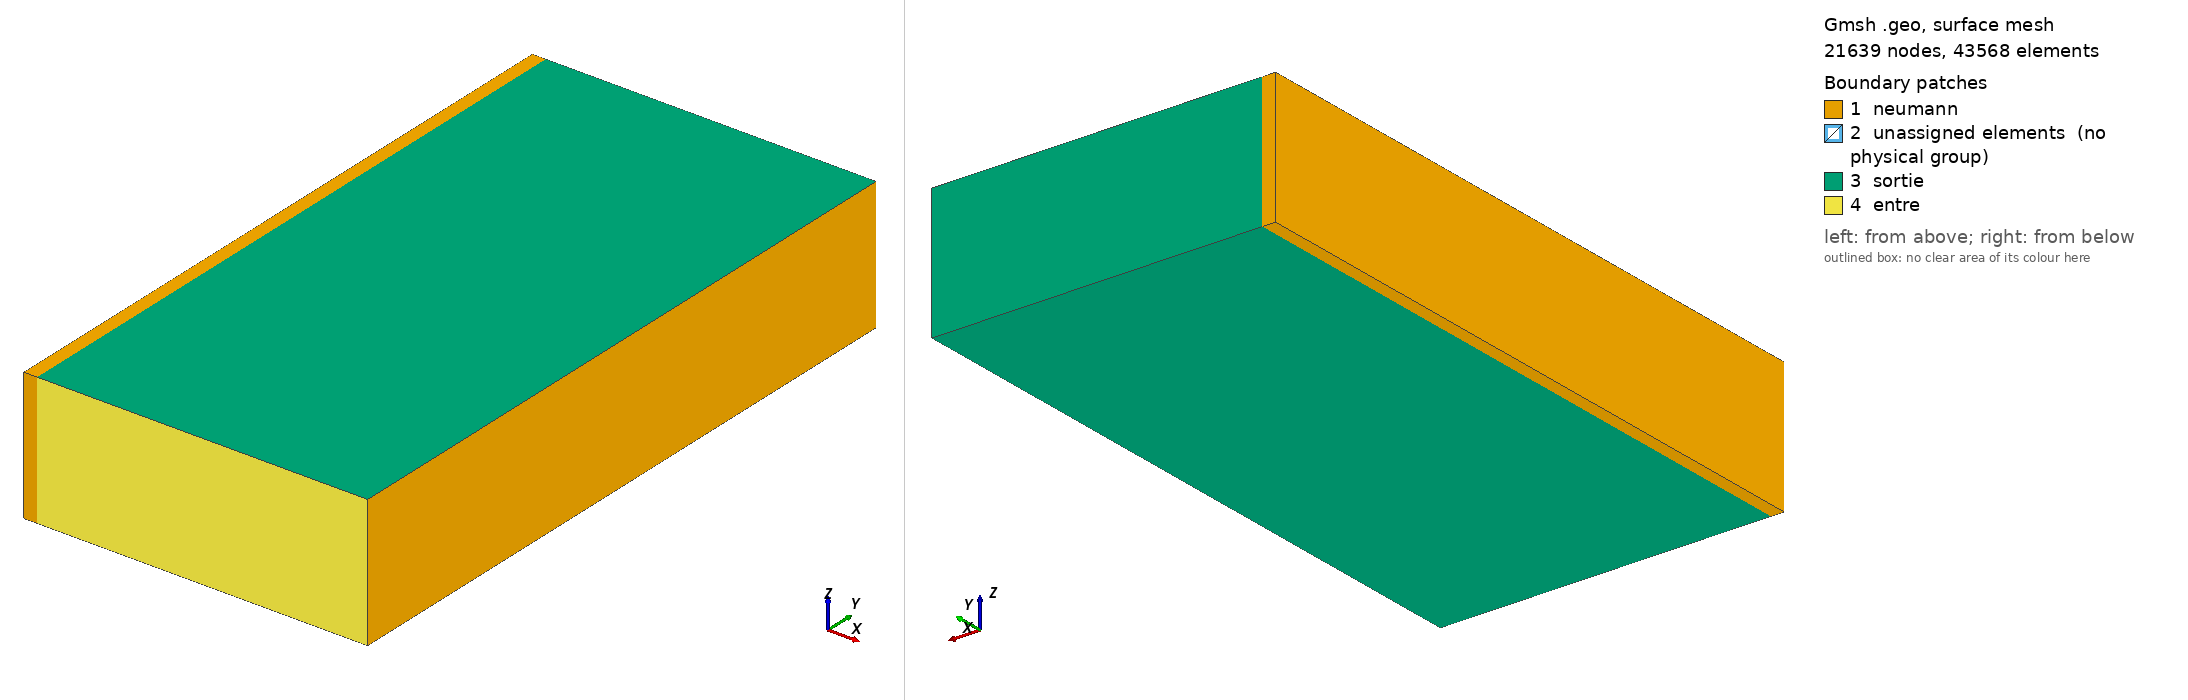

Gmsh geometry script, surface-meshed: 21639 nodes, 43568 surface elements. Boundary patches (legend numbers): 1 neumann, 2 unassigned elements (no physical group), 3 sortie, 4 entre. Left view from above one corner, right view from below the opposite corner. Legend entries are the model's physical surfaces; 'unassigned elements' are surfaces in no physical group. The drawing asked Gmsh for element sizes between 1% and 20% of the model's largest extent; the script's own settings can give other sizes.

=== projet.geo (drawn) ===
//__________dimension parameter_________________________________________________
h=.1;//mm

// dimension of the motherBoard PCB
ePCB    = 2;//mm
hPCB    = 100;//mm
lPCB    = 20;//mm

// dimension of the processor IC
eIC    = 2;//mm
hIC    = 10;//mm
lIC    = 5;//mm

// position of the processor 
h1      = 30;//mm
l1      = 7;//mm
h2      = 60;//mm
l2      = 7;//mm

// dimension of Air
eA      = 50;//mm

//__________creation of the Point_______________________________________________
Point(1)    = {0, 0, 0, h};
Point(2)    = {0, hPCB, 0, h};
Point(3)    = {0, hPCB, lPCB, h};
Point(4)    = {0, 0, lPCB, h};
Point(5)    = {ePCB, 0, 0, h};
Point(6)    = {ePCB, hPCB, 0, h};
Point(7)    = {ePCB, hPCB, lPCB, h};
Point(8)    = {ePCB, 0, lPCB, h};
Point(10)    = {ePCB, h1, l1, h};
Point(11)    = {ePCB, h1+hIC, l1, h};
Point(12)    = {ePCB, h1+hIC, l1+lIC, h};
Point(13)    = {ePCB, h1, l1+lIC, h};
Point(14)    = {ePCB+eIC, h1, l1, h};
Point(15)    = {ePCB+eIC, h1+hIC, l1, h};
Point(16)    = {ePCB+eIC, h1+hIC, l1+lIC, h};
Point(17)    = {ePCB+eIC, h1, l1+lIC, h};
Point(18)    = {ePCB, h2, l2, h};
Point(19)    = {ePCB, h2+hIC, l2, h};
Point(20)    = {ePCB, h2+hIC, l2+lIC, h};
Point(21)    = {ePCB, h2, l2+lIC, h};
Point(22)    = {ePCB+eIC, h2, l2, h};
Point(23)    = {ePCB+eIC, h2+hIC, l2, h};
Point(24)    = {ePCB+eIC, h2+hIC, l2+lIC, h};
Point(25)    = {ePCB+eIC, h2, l1+lIC, h};
Point(26)    = {ePCB+eA, 0, 0, h};
Point(27)    = {ePCB+eA, hPCB, 0, h};
Point(28)    = {ePCB+eA, hPCB, lPCB, h};
Point(29)    = {ePCB+eA, 0, lPCB, h};



//__________creation of the line________________________________________________
Line(1) = {1, 2};
Line(2) = {2, 3};
Line(3) = {3, 4};
Line(4) = {4, 1};
Line(5) = {5, 6};
Line(6) = {6, 7};
Line(7) = {7, 8};
Line(8) = {8, 5};
Line(9) = {1, 5};
Line(10) = {2, 6};
Line(11) = {3, 7};
Line(12) = {4, 8};
Line(13) = {10, 11};
Line(14) = {11, 12};
Line(15) = {12, 13};
Line(16) = {13, 10};
Line(17) = {17, 14};
Line(18) = {14, 15};
Line(19) = {15, 16};
Line(20) = {16, 17};
Line(21) = {10, 14};
Line(22) = {11, 15};
Line(23) = {12, 16};
Line(24) = {13, 17};
Line(25) = {18, 19};
Line(26) = {19, 20};
Line(27) = {20, 21};
Line(28) = {21, 18};
Line(29) = {22, 23};
Line(30) = {23, 24};
Line(31) = {24, 25};
Line(32) = {25, 22};
Line(33) = {18, 22};
Line(34) = {19, 23};
Line(35) = {20, 24};
Line(36) = {21, 25};
Line(37) = {26, 27};
Line(38) = {27, 28};
Line(39) = {28, 29};
Line(40) = {29, 26};
Line(41) = {5, 26};
Line(42) = {6, 27};
Line(43) = {7, 28};
Line(44) = {8, 29};

//__________surface_____________________________________________________________
Line Loop(45) = {1, 2, 3, 4};
Plane Surface(46) = {45};
Line Loop(47) = {5, 6, 7, 8};
Line Loop(48) = {13, 14, 15, 16};
Line Loop(49) = {25, 26, 27, 28};
Plane Surface(50) = {47, 48, 49};
Line Loop(51) = {1, 10, -5, -9};
Plane Surface(52) = {51};
Line Loop(53) = {2, 11, -6, -10};
Plane Surface(54) = {53};
Line Loop(55) = {3, 12, -7, -11};
Plane Surface(56) = {55};
Line Loop(57) = {4, 9, -8, -12};
Plane Surface(58) = {57};
Plane Surface(59) = {48};
Line Loop(60) = {18, 19, 20, 17};
Plane Surface(61) = {60};
Line Loop(62) = {13, 22, -18, -21};
Plane Surface(63) = {62};
Line Loop(64) = {14, 23, -19, -22};
Plane Surface(65) = {64};
Line Loop(66) = {15, 24, -20, -23};
Plane Surface(67) = {66};
Line Loop(68) = {16, 21, -17, -24};
Plane Surface(69) = {68};
Plane Surface(70) = {49};
Line Loop(71) = {29, 30, 31, 32};
Plane Surface(72) = {71};
Line Loop(73) = {25, 34, -29, -33};
Plane Surface(74) = {73};
Line Loop(75) = {26, 35, -30, -34};
Plane Surface(76) = {75};
Line Loop(77) = {27, 36, -31, -35};
Plane Surface(78) = {77};
Line Loop(79) = {28, 33, -32, -36};
Plane Surface(80) = {79};
Line Loop(81) = {7, 44, -39, -43};
Plane Surface(82) = {81};
Line Loop(83) = {6, 43, -38, -42};
Plane Surface(84) = {83};
Line Loop(85) = {5, 42, -37, -41};
Plane Surface(86) = {85};
Line Loop(87) = {8, 41, -40, -44};
Plane Surface(88) = {87};
Line Loop(89) = {39, 40, 37, 38};
Plane Surface(90) = {89};

//__________volume______________________________________________________________
Surface Loop(91) = {50, 70, 59, 56, 46, 52, 54, 58};
Volume(92) = {91};
Surface Loop(93) = {78, 80, 74, 76, 72, 70};
Volume(94) = {93};
Surface Loop(95) = {67, 69, 63, 65, 61, 59};
Volume(96) = {95};
Surface Loop(97) = {86, 84, 82, 88, 90, 50, 61, 63, 65, 67, 69, 72, 74, 76, 78, 80};
Volume(98) = {97};

//__________physical surface____________________________________________________
Physical Surface("neumann") = {54, 52, 58, 56, 46, 90};
Physical Surface("entre") = {88};
Physical Surface("sortie") = {84, 86, 82};

//__________physical volume____________________________________________________
Physical Volume("PCB") = {92};
Physical Volume("IC1") = {96};
Physical Volume("IC2") = {94};
Physical Volume("Air") = {98};
